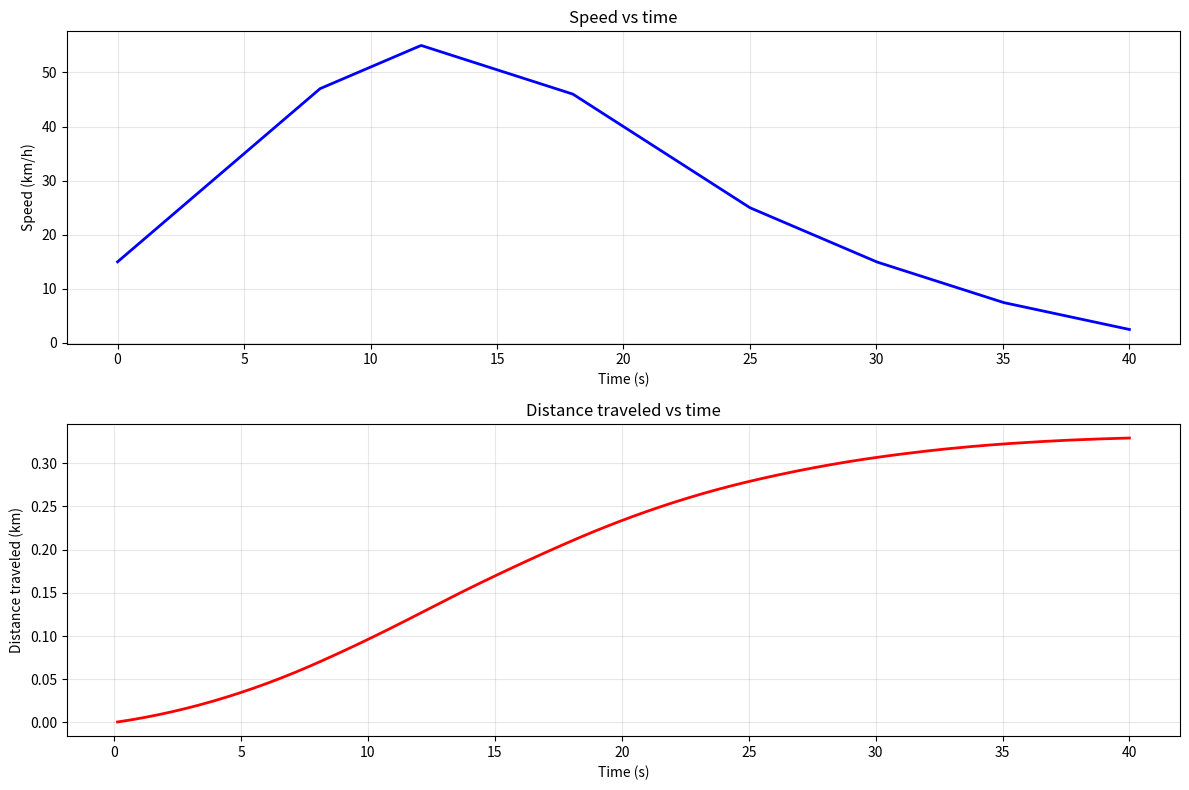

Python code for this plot:
import matplotlib.pyplot as plt
import numpy as np


def speed_function(t):
    if 0 <= t <= 8:
        return 15 + 4 * t
    if 8 < t <= 12:
        return 47 + 2 * (t - 8)
    if 12 < t <= 18:
        return 55 - 1.5 * (t - 12)
    if 18 < t <= 25:
        return 46 - 3 * (t - 18)
    if 25 < t <= 30:
        return 25 - 2 * (t - 25)
    if 30 < t <= 35:
        return 15 - 1.5 * (t - 30)
    if 35 < t <= 40:
        return 7.5 - 1 * (t - 35)
    return max(0, 2.5 - 0.5 * (t - 40))


def trapezoid_rule(f, a, b, n):
    h = (b - a) / n
    result = 0.5 * (f(a) + f(b))
    for i in range(1, n):
        result += f(a + i * h)
    return result * h


def main():
    t_values = np.linspace(0, 40, 1000)
    speed_values = [speed_function(t) for t in t_values]

    total_distance = trapezoid_rule(speed_function, 0, 40, 1000) / 3600

    plt.figure(figsize=(12, 8))

    plt.subplot(2, 1, 1)
    plt.plot(t_values, speed_values, 'b-', linewidth=2)
    plt.xlabel('Time (s)')
    plt.ylabel('Speed (km/h)')
    plt.title('Speed vs time')
    plt.grid(True, alpha=0.3)

    plt.subplot(2, 1, 2)
    distances = []
    time_points = []
    for t in np.linspace(0, 40, 300):
        if t > 0:
            dist = trapezoid_rule(speed_function, 0, t, 100) / 3600
            distances.append(dist)
            time_points.append(t)

    plt.plot(time_points, distances, 'r-', linewidth=2)
    plt.xlabel('Time (s)')
    plt.ylabel('Distance traveled (km)')
    plt.title('Distance traveled vs time')
    plt.grid(True, alpha=0.3)

    plt.tight_layout()
    plt.show()

    print(f"Total traveled distance: {total_distance:.4f} km")


if __name__ == "__main__":
    main()
